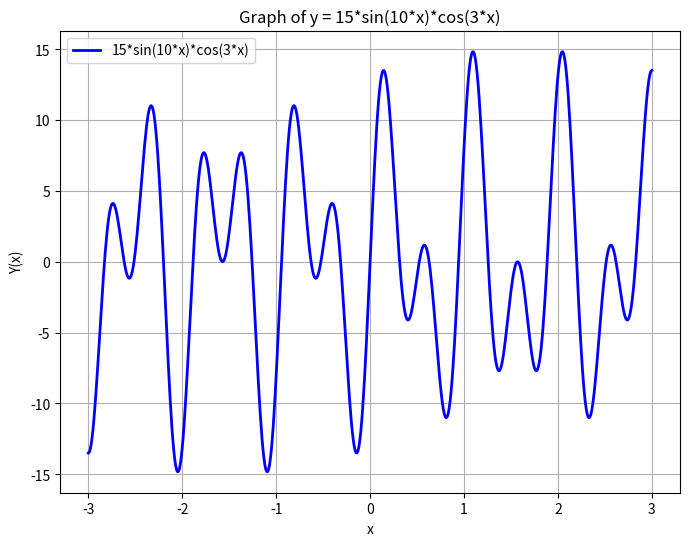

Generate this figure with matplotlib:
import matplotlib.pyplot as AAAAAAAAAAAAAAA
import math

x_v = [x * 0.01 for x in range(-300, 301)]

y_v = [15 * math.sin(10 * x) * math.cos(3 * x) for x in x_v]

AAAAAAAAAAAAAAA.figure(figsize=(8, 6))
AAAAAAAAAAAAAAA.plot(x_v, y_v, label='15*sin(10*x)*cos(3*x)', color='blue', linewidth=2)

AAAAAAAAAAAAAAA.title('Graph of y = 15*sin(10*x)*cos(3*x)')
AAAAAAAAAAAAAAA.xlabel('x')
AAAAAAAAAAAAAAA.ylabel('Y(x)')
AAAAAAAAAAAAAAA.legend()
AAAAAAAAAAAAAAA.grid(True)

AAAAAAAAAAAAAAA.show()
##Yes, we all use documentation, from time to time... it took more time that I wanted